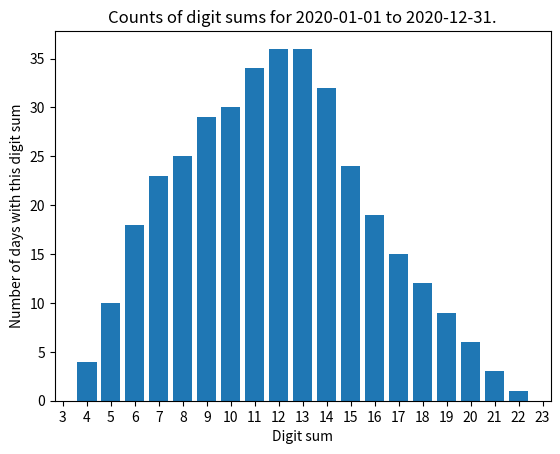

Reproduce this figure in Python.
"""
digit sums for dates in a year

Looks at all days over a year starting at start_date_str and sums the digits of the day, month and two-digit year. Reports:

- the digit sum for each day in the year;
- the number of days in the year matching each digit sum;
- a bar chart of digit sums against number of days in the year matching this digit sum

Example: 2020-10-31 sums as 20-10-31 giving 2+0+1+0+3+1=7.

[redacted]
"""

import datetime
from matplotlib import pyplot as plt,ticker

# Edit this to change the start date
start_date_str = "2020-01-01"

# format start as date and end a year later
start_date = datetime.date.fromisoformat(start_date_str)
end_date = datetime.date(start_date.year+1,start_date.month,start_date.day)

# to store the digit sums
digit_sum = []
for i in range(0,39):
    digit_sum.append(0)

# calculate and print digit sum per day
print("Dates this year")
while start_date<end_date:
    this_sum=0
    for y in str(start_date.year)[2:]: # last two digits of the year
        this_sum+=int(y)
    for m in str(start_date.month): # month digits
        this_sum+=int(m)
    for d in str(start_date.day): # day digits
        this_sum+=int(d)
    # store and print
    digit_sum[this_sum]+=1
    print("{}: {}".format(start_date,this_sum))
    # increment date by one day
    start_date += datetime.timedelta(days=1)

# print digit sum frequencies
print("Number of dates matching each digit sum")
firstds = 0
lastds = 40
for i in range(1,39):
    if digit_sum[i]!=0:
        lastds = i # find the last non-zero digit sum (for the plot)
        if firstds==0:
            firstds = i # find the first non-zero digit sum (for the plot)
    print("{}: {} matches".format(i,digit_sum[i]))

# Plot a bar chart of digit sum frequencies
plt.bar(range(firstds,lastds+1),digit_sum[firstds:lastds+1])
plt.xlabel("Digit sum")
plt.gca().xaxis.set_major_locator(ticker.MultipleLocator(1)) # force integer x-axis with interval 1
plt.ylabel("Number of days with this digit sum")
plt.title("Counts of digit sums for {} to {}.".format(start_date_str,(end_date-datetime.timedelta(days=1)).isoformat())) # e.g. "Counts of digit sums for 2020-01-01 to 2020-12-31." (N.B end is one day less than end_date.)
plt.show()
